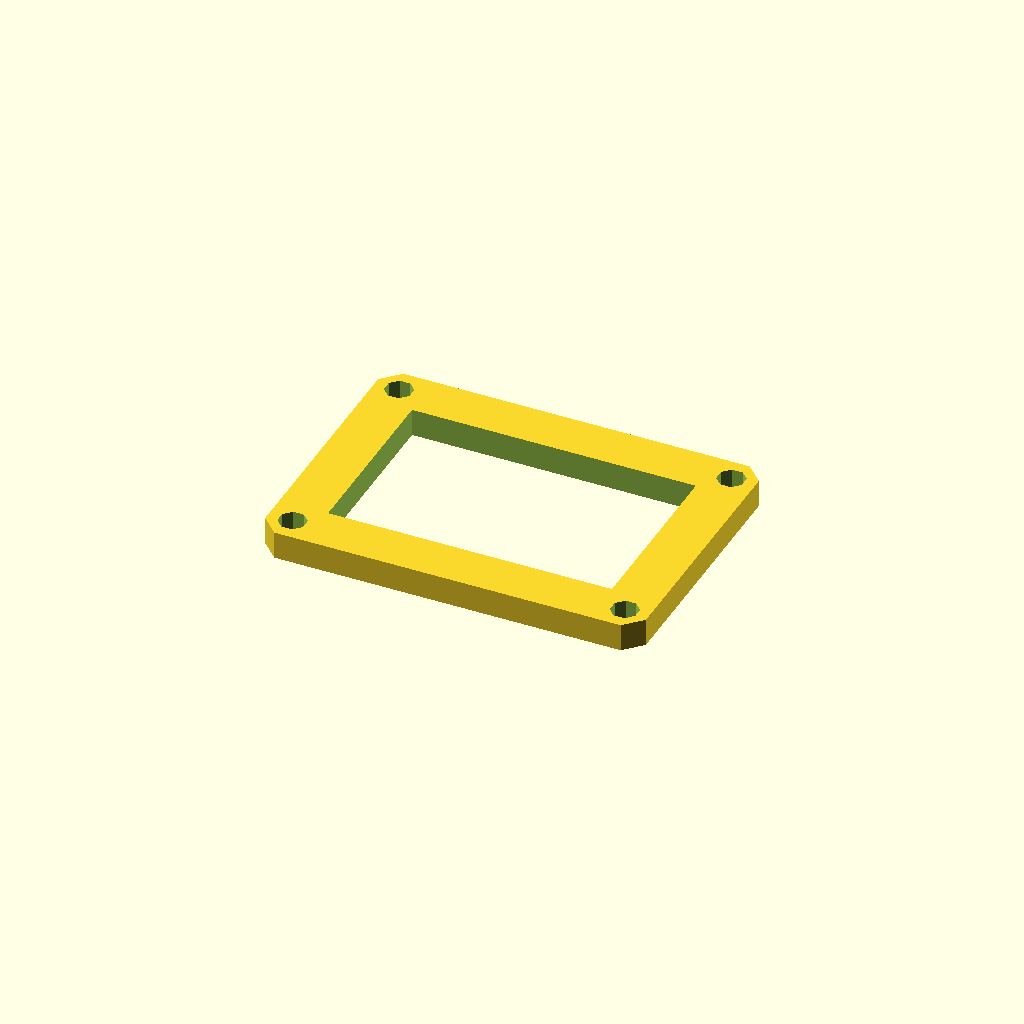
Cell 1 — every parameter at its default value.
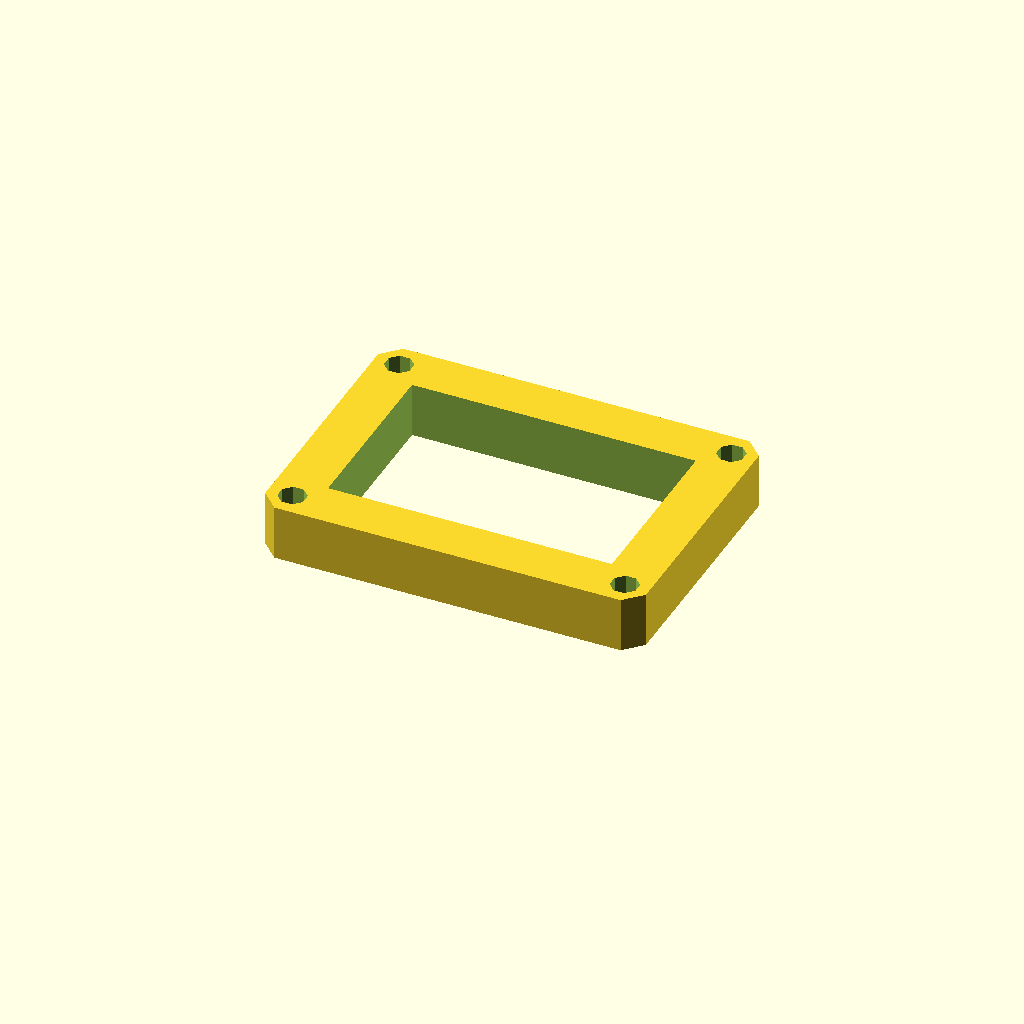
Cell 2: the same model with plate_t = 16.
One fixed orthographic camera (rotation 55°, 0°, 25°; colour scheme Cornfield) for every cell.
The OpenSCAD source (optional_data/data/sketch3/frameplates/part_0054.scad):
$fn = 32;

// ----------------------------------------------------------------------
// Frame plate: 110 x 80 frame, 14 mm rails
// ----------------------------------------------------------------------

// --- parameters (mm) ---
plate_l = 110;            // plate length, X
plate_w = 80;             // plate width, Y
plate_t = 8;              // plate thickness, Z (extrusion height)
corner_c = 5;             // corner chamfer
frame_bar = 14;           // frame rail width
bolt_r = 4;               // corner bolt window radius
bolt_inset = 7;           // bolt centre inset from the edges
fit_tol = 0.1;            // declared fit tolerance (prompt contract)
free_tol = 0.5;           // declared free tolerance (prompt contract)

win_l = plate_l - 2 * frame_bar;  // window length
win_w = plate_w - 2 * frame_bar;  // window width
bolt_d = 2 * bolt_r;  // corner hole diameter

profile = [[5, 0], [105, 0], [110, 5], [110, 75], [105, 80], [5, 80], [0, 75], [0, 5]];  // primary outline, 8 points, counter clockwise
void_1 = [[14, 14], [96, 14], [96, 66], [14, 66]];  // the window, 4 points
void_2 = [[10.696, 8.531], [8.531, 10.696], [5.469, 10.696], [3.304, 8.531], [3.304, 5.469], [5.469, 3.304], [8.531, 3.304], [10.696, 5.469]];  // corner bolt window, 8 points
void_3 = [[106.696, 8.531], [104.531, 10.696], [101.469, 10.696], [99.304, 8.531], [99.304, 5.469], [101.469, 3.304], [104.531, 3.304], [106.696, 5.469]];  // corner bolt window, 8 points
void_4 = [[10.696, 74.531], [8.531, 76.696], [5.469, 76.696], [3.304, 74.531], [3.304, 71.469], [5.469, 69.304], [8.531, 69.304], [10.696, 71.469]];  // corner bolt window, 8 points
void_5 = [[106.696, 74.531], [104.531, 76.696], [101.469, 76.696], [99.304, 74.531], [99.304, 71.469], [101.469, 69.304], [104.531, 69.304], [106.696, 71.469]];  // corner bolt window, 8 points

// --- the one profile operation ---
difference() {
  linear_extrude(height = plate_t) polygon(points = profile);
  translate([0, 0, -1])
    linear_extrude(height = plate_t + 2) polygon(points = void_1);
  translate([0, 0, -1])
    linear_extrude(height = plate_t + 2) polygon(points = void_2);
  translate([0, 0, -1])
    linear_extrude(height = plate_t + 2) polygon(points = void_3);
  translate([0, 0, -1])
    linear_extrude(height = plate_t + 2) polygon(points = void_4);
  translate([0, 0, -1])
    linear_extrude(height = plate_t + 2) polygon(points = void_5);
}
Customizer parameters (derived from the source; name, type, default, range or options):
plate_l: number, default 110
plate_w: number, default 80
plate_t: number, default 8
corner_c: number, default 5
frame_bar: number, default 14
bolt_r: number, default 4
bolt_inset: number, default 7
fit_tol: number, default 0.1
free_tol: number, default 0.5
